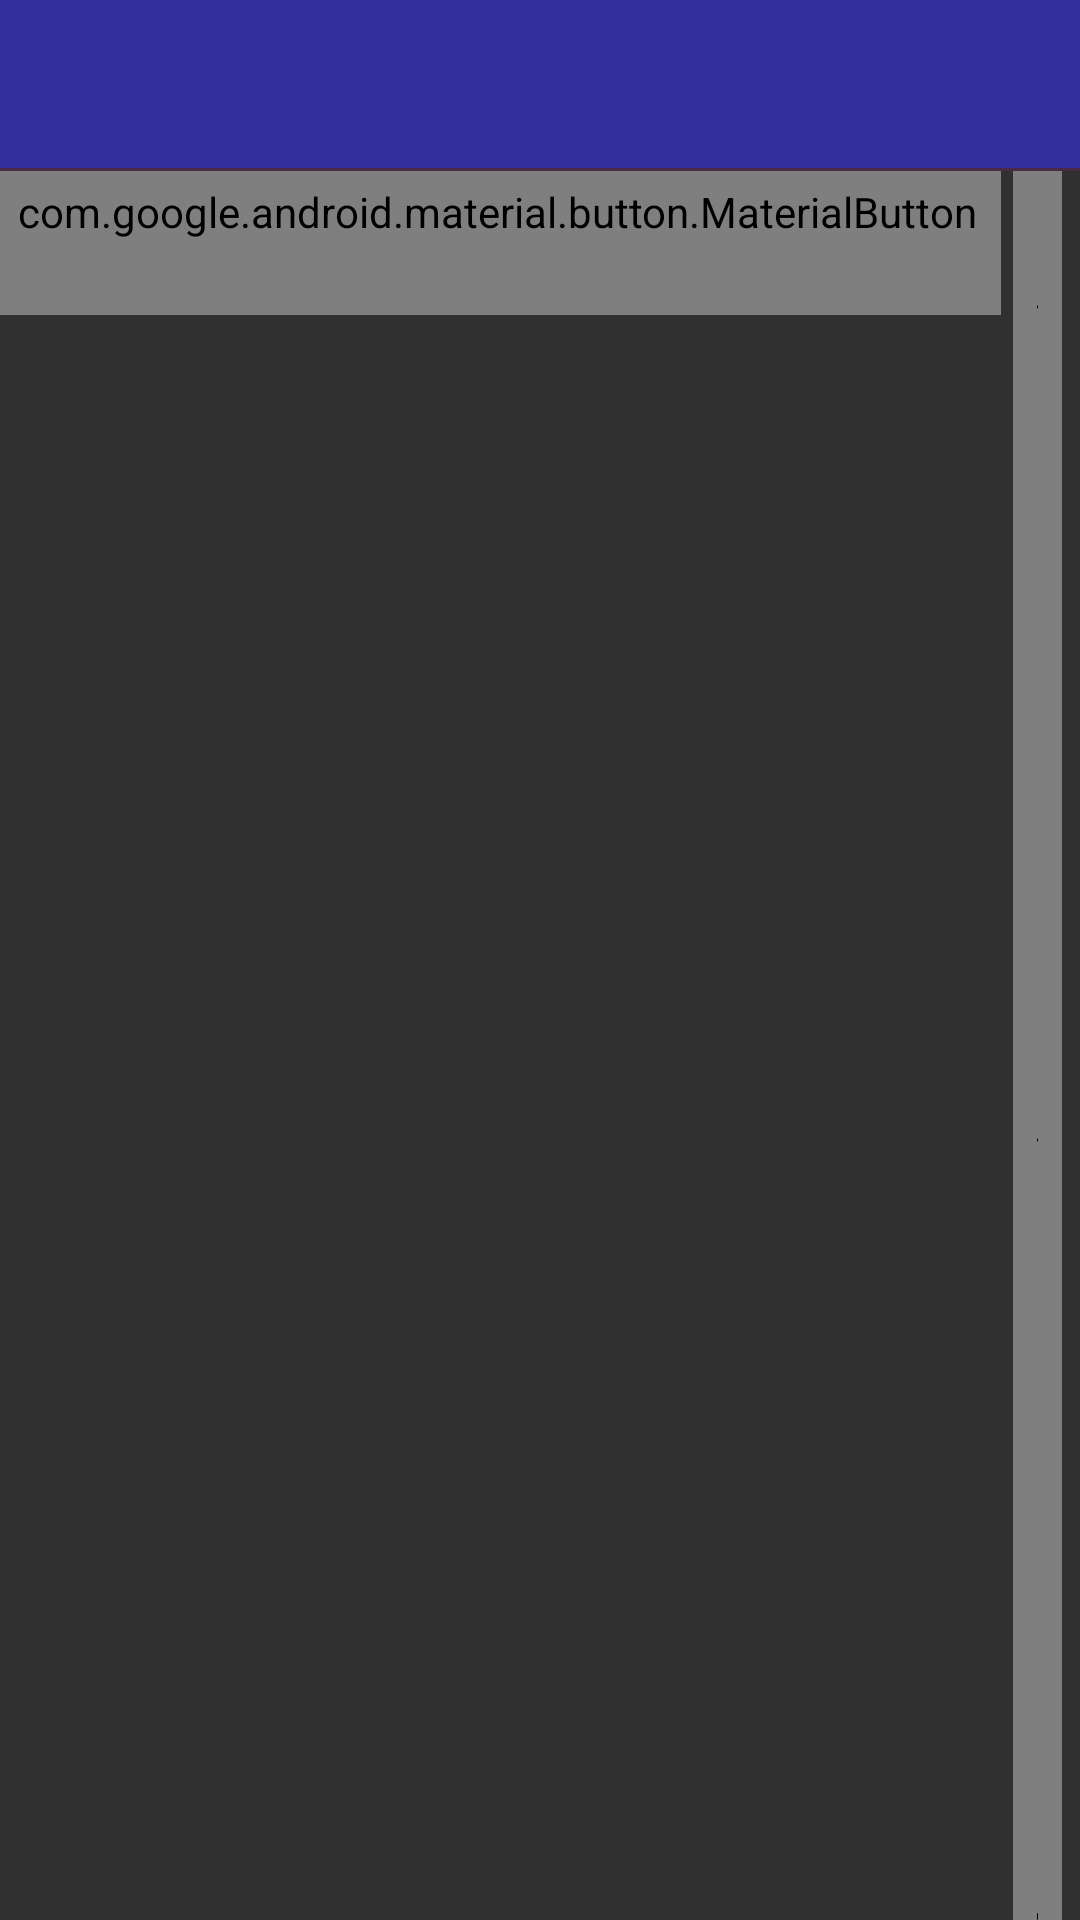

This screen was rendered from an Android layout file. Write that file and the resources it references.
<!-- AndroidManifest.xml: application theme Theme.AppCompat -->
<!-- res/layout/fragment_task_detail.xml -->
<?xml version="1.0" encoding="utf-8"?>
<LinearLayout xmlns:android="http://schemas.android.com/apk/res/android"
    xmlns:app="http://schemas.android.com/apk/res-auto"
    xmlns:tools="http://schemas.android.com/tools"
    android:layout_width="match_parent"
    android:layout_height="match_parent"
    android:fitsSystemWindows="true"
    tools:context=".tasklist.MainActivity"
    android:orientation="vertical">

    <androidx.appcompat.widget.Toolbar
        android:id="@+id/detail_toolbar"
        android:layout_width="match_parent"
        android:layout_height="wrap_content"
        android:background="@color/colorPrimaryDark"
        app:popupTheme="@style/ThemeOverlay.AppCompat.Light" />

    <ScrollView
        android:id="@+id/task_detail_content"
        android:layout_width="match_parent"
        android:layout_height="0dp"
        android:layout_weight="1"
        android:fillViewport="true">

        <LinearLayout
            android:layout_width="match_parent"
            android:layout_height="wrap_content"
            android:layout_margin="10dp"
            android:orientation="vertical">

            <com.google.android.material.textfield.TextInputLayout
                android:layout_width="match_parent"
                android:layout_height="wrap_content"
                android:layout_marginBottom = "10dp">

                <com.google.android.material.textfield.TextInputEditText
                    android:id="@+id/detail_name"
                    android:layout_width="match_parent"
                    android:layout_height="wrap_content"
                    android:hint="Description (Required)"
                    android:layout_marginBottom="4dp"/>

            </com.google.android.material.textfield.TextInputLayout>

            <include layout="@layout/date_layout" android:id="@+id/detail_dueDate" > </include>
            <include layout="@layout/date_layout" android:id="@+id/detail_waitDate" > </include>

            <com.google.android.material.textfield.TextInputLayout
                android:layout_marginBottom = "10dp"
                android:layout_width="match_parent"
                android:layout_height="wrap_content">

                <com.google.android.material.textfield.TextInputEditText
                    android:id="@+id/detail_project"
                    android:layout_width="match_parent"
                    android:layout_height="wrap_content"
                    android:hint="Project"/>

            </com.google.android.material.textfield.TextInputLayout>

            <com.google.android.material.textfield.TextInputLayout
                android:layout_marginBottom = "10dp"
                android:layout_width="match_parent"
                android:layout_height="wrap_content">

                <com.google.android.material.textfield.TextInputEditText
                    android:id="@+id/detail_tags"
                    android:layout_width="match_parent"
                    android:layout_height="wrap_content"
                    android:hint="Tags"/>

            </com.google.android.material.textfield.TextInputLayout>

            <TextView
                android:layout_width="match_parent"
                android:layout_height="wrap_content"
                android:text="Priority"
                style="@style/InputLabel" />

            <Spinner
                android:spinnerMode="dialog"
                android:id="@+id/detail_priority"
                android:layout_width="wrap_content"
                android:layout_height="42sp"
                style="@style/Base.Widget.AppCompat.Spinner.Underlined" />

            <androidx.cardview.widget.CardView
                android:layout_width="match_parent"
                android:layout_height="wrap_content"
                android:layout_marginVertical="16dp" >

                <LinearLayout
                    android:layout_width="match_parent"
                    android:layout_height="wrap_content"
                    android:orientation="vertical"
                    android:padding="8dp">

                    <LinearLayout
                        android:layout_width="match_parent"
                        android:layout_height="wrap_content"
                        android:orientation="horizontal">
                        <TextView
                            android:layout_width="wrap_content"
                            android:layout_height="wrap_content"
                            android:layout_gravity="center"
                            android:text="Custom Attributes"
                            android:textSize="18sp"
                            android:layout_marginEnd="16dp"
                            android:id="@+id/user_attributes_text" />
                        <ImageButton
                            android:layout_width="wrap_content"
                            android:layout_height="wrap_content"
                            android:src="@drawable/ic_playlist_add_white_24dp"
                            android:contentDescription="Add Custom Attribute"
                            android:id="@+id/add_user_attribute"/>
                    </LinearLayout>

                    <LinearLayout
                        android:layout_width="match_parent"
                        android:layout_height="wrap_content"
                        android:animateLayoutChanges="true"
                        android:orientation="vertical"
                        android:id="@+id/user_attribute_list" >
                    </LinearLayout>

                </LinearLayout>

            </androidx.cardview.widget.CardView>

        </LinearLayout>

    </ScrollView>

    <com.google.android.material.divider.MaterialDivider
        android:layout_width="wrap_content"
        android:layout_height="wrap_content"
        android:layout_gravity="bottom"/>

    <LinearLayout
        android:layout_width="match_parent"
        android:layout_height="wrap_content"
        android:orientation="horizontal"
        android:gravity="end">

        <com.google.android.material.button.MaterialButton
            style="@style/Widget.MaterialComponents.Button.TextButton.Icon"
            android:id="@+id/action_delete"
            android:layout_width="wrap_content"
            android:layout_height="wrap_content"
            android:layout_gravity="end"
            android:layout_margin="2dp"
            app:icon="@drawable/ic_delete_black_24dp"
            android:textColor="#FFFFFF"
            app:iconTint="#FFFFFF"
            android:text="@string/delete" />

        <com.google.android.material.button.MaterialButton
            style="@style/Widget.MaterialComponents.Button.TextButton.Icon"
            android:id="@+id/action_complete"
            android:layout_width="wrap_content"
            android:layout_height="wrap_content"
            app:icon="@drawable/ic_check_black_24dp"
            android:textColor="#FFFFFF"
            app:iconTint="#FFFFFF"
            android:text="@string/complete"
            android:layout_margin="2dp"
            android:layout_gravity="end" />

        <com.google.android.material.button.MaterialButton
            android:id="@+id/action_save"
            style="@style/Widget.MaterialComponents.Button.TextButton.Icon"
            android:layout_width="wrap_content"
            android:layout_height="wrap_content"
            android:layout_gravity="end"
            android:layout_margin="2dp"
            android:text="@string/save"
            android:textColor="#FFFFFF"
            app:icon="@drawable/ic_baseline_description_24"
            app:iconTint="#FFFFFF" />

    </LinearLayout>
    
</LinearLayout>
<!-- res/layout/date_layout.xml (included above) -->
<?xml version="1.0" encoding="utf-8"?>
<LinearLayout
    xmlns:android="http://schemas.android.com/apk/res/android"
    xmlns:app="http://schemas.android.com/apk/res-auto"
    android:layout_width="match_parent"
    android:layout_height="wrap_content"
    android:orientation="horizontal">

    <com.google.android.material.textfield.TextInputLayout
        android:id="@+id/dateInputLayout"
        android:layout_width="0dp"
        android:layout_height="wrap_content"
        android:layout_weight="1"
        android:layout_marginBottom = "10dp">

        <com.google.android.material.textfield.TextInputEditText
            android:id="@+id/date"
            android:layout_width="match_parent"
            android:layout_height="wrap_content"
            android:focusableInTouchMode="false"
            android:longClickable="false" />

    </com.google.android.material.textfield.TextInputLayout>

    <com.google.android.material.textfield.TextInputLayout
        android:id="@+id/timeInputLayout"
        android:layout_width="0dp"
        android:layout_height="wrap_content"
        android:layout_weight="1"
        android:layout_marginBottom = "10dp">

        <com.google.android.material.textfield.TextInputEditText
            android:id="@+id/time"
            android:layout_width="match_parent"
            android:layout_height="wrap_content"
            android:longClickable="false"
            android:focusableInTouchMode="false"
            android:hint="Time" />

    </com.google.android.material.textfield.TextInputLayout>

    <ImageButton
        android:id="@+id/clear_time_date"
        android:layout_width="wrap_content"
        android:layout_height="wrap_content"
        android:src="@drawable/baseline_clear_24"
        android:layout_gravity="center"
        app:tint="#FFFFFF"
        android:contentDescription="Clear" />

</LinearLayout>
<!-- resources referenced by this layout -->
<resources>
  <color name="colorPrimaryDark">#34309f</color>
  <!-- drawable ic_delete_black_24dp (drawable) -->
  <vector android:height="24dp" android:tint="#EEEEEE"
      android:viewportHeight="24.0" android:viewportWidth="24.0"
      android:width="24dp" xmlns:android="http://schemas.android.com/apk/res/android">
      <path android:fillColor="#FF000000" android:pathData="M6,19c0,1.1 0.9,2 2,2h8c1.1,0 2,-0.9 2,-2V7H6v12zM19,4h-3.5l-1,-1h-5l-1,1H5v2h14V4z"/>
  </vector>
  <string name="complete">Mark Completed</string>
  <string name="delete">Delete</string>
  <string name="save">Save</string>
  <style name="InputLabel" parent="TextAppearance.AppCompat.Caption">
          <item name="android:paddingBottom">@dimen/input_label_vertical_spacing</item>
          <item name="android:paddingLeft">@dimen/input_label_horizontal_spacing</item>
          <item name="android:paddingRight">@dimen/input_label_horizontal_spacing</item>
      </style>
  <dimen name="input_label_vertical_spacing">0dp</dimen>
  <dimen name="input_label_horizontal_spacing">4dp</dimen>
</resources>
